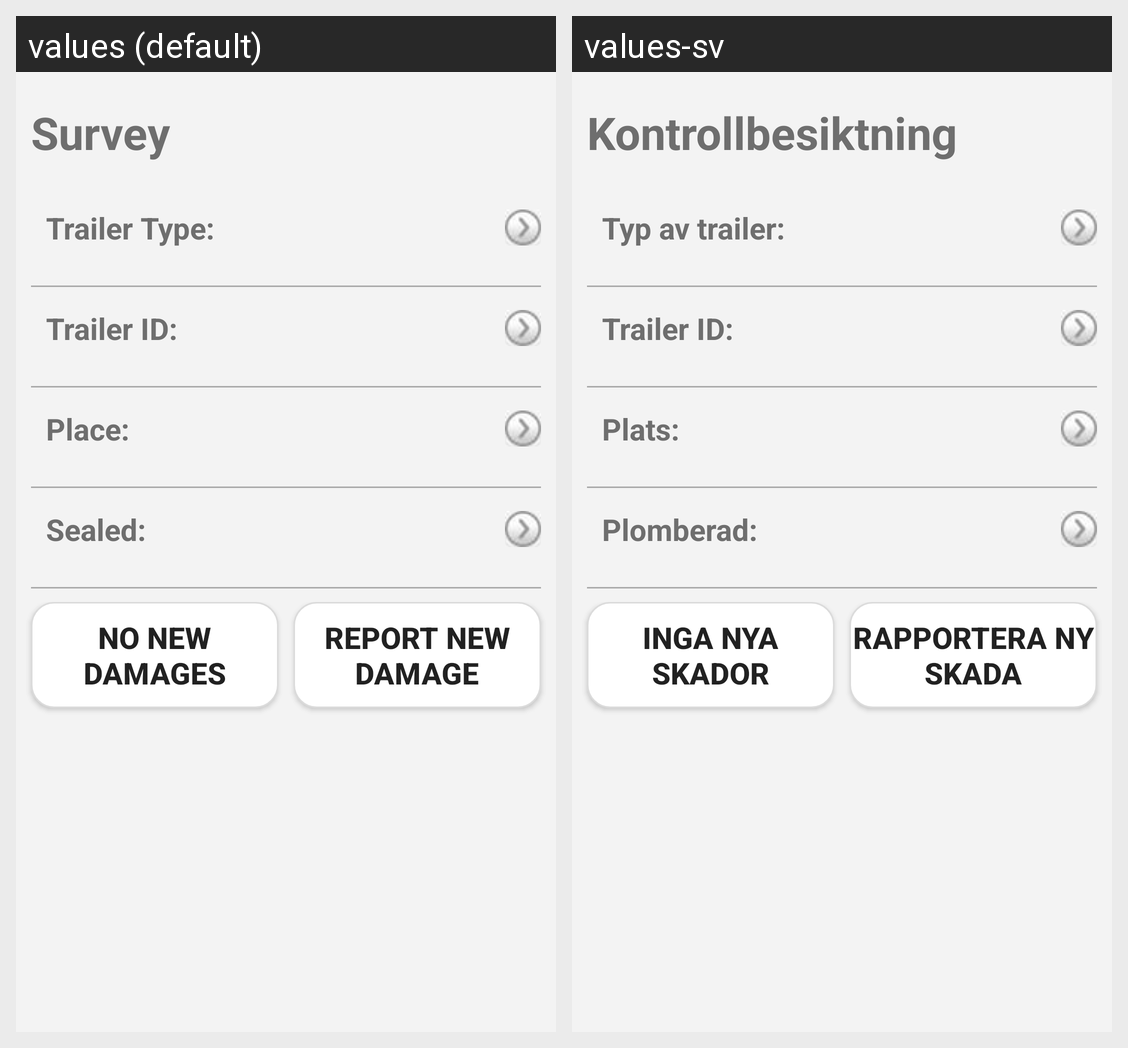

This grid shows one Android layout under two languages. Give, for every string resource on the screen, its name, the default text and each shown locale's text.
Android screen res/layout/homepage.xml rendered under 2 locales, left to right: values (default), values-sv. Device: Nexus 5 (rendered at 1080×1920; each locale shown at half size, 540×960, under a caption strip naming it); theme Theme.MaterialComponents.DayNight.NoActionBar.
Strings drawn on this screen, with the default value and each locale's value (text and hints the layout hard-codes, and strings that could not be matched under every locale, appear in the picture but are not listed):

homepage_textview_survey
  values: Survey
  values-sv: Kontrollbesiktning

homepage_textview_trailertype
  values: Trailer Type:
  values-sv: Typ av trailer:

homepage_textview_ID
  values: Trailer ID:
  values-sv: Trailer ID:

homepage_textview_place
  values: Place:
  values-sv: Plats:

homepage_textview_sealed
  values: Sealed:
  values-sv: Plomberad:

homepage_button_submit
  values: No new damages
  values-sv: Inga nya skador

damages
  values: Report new damage
  values-sv: Rapportera ny skada
